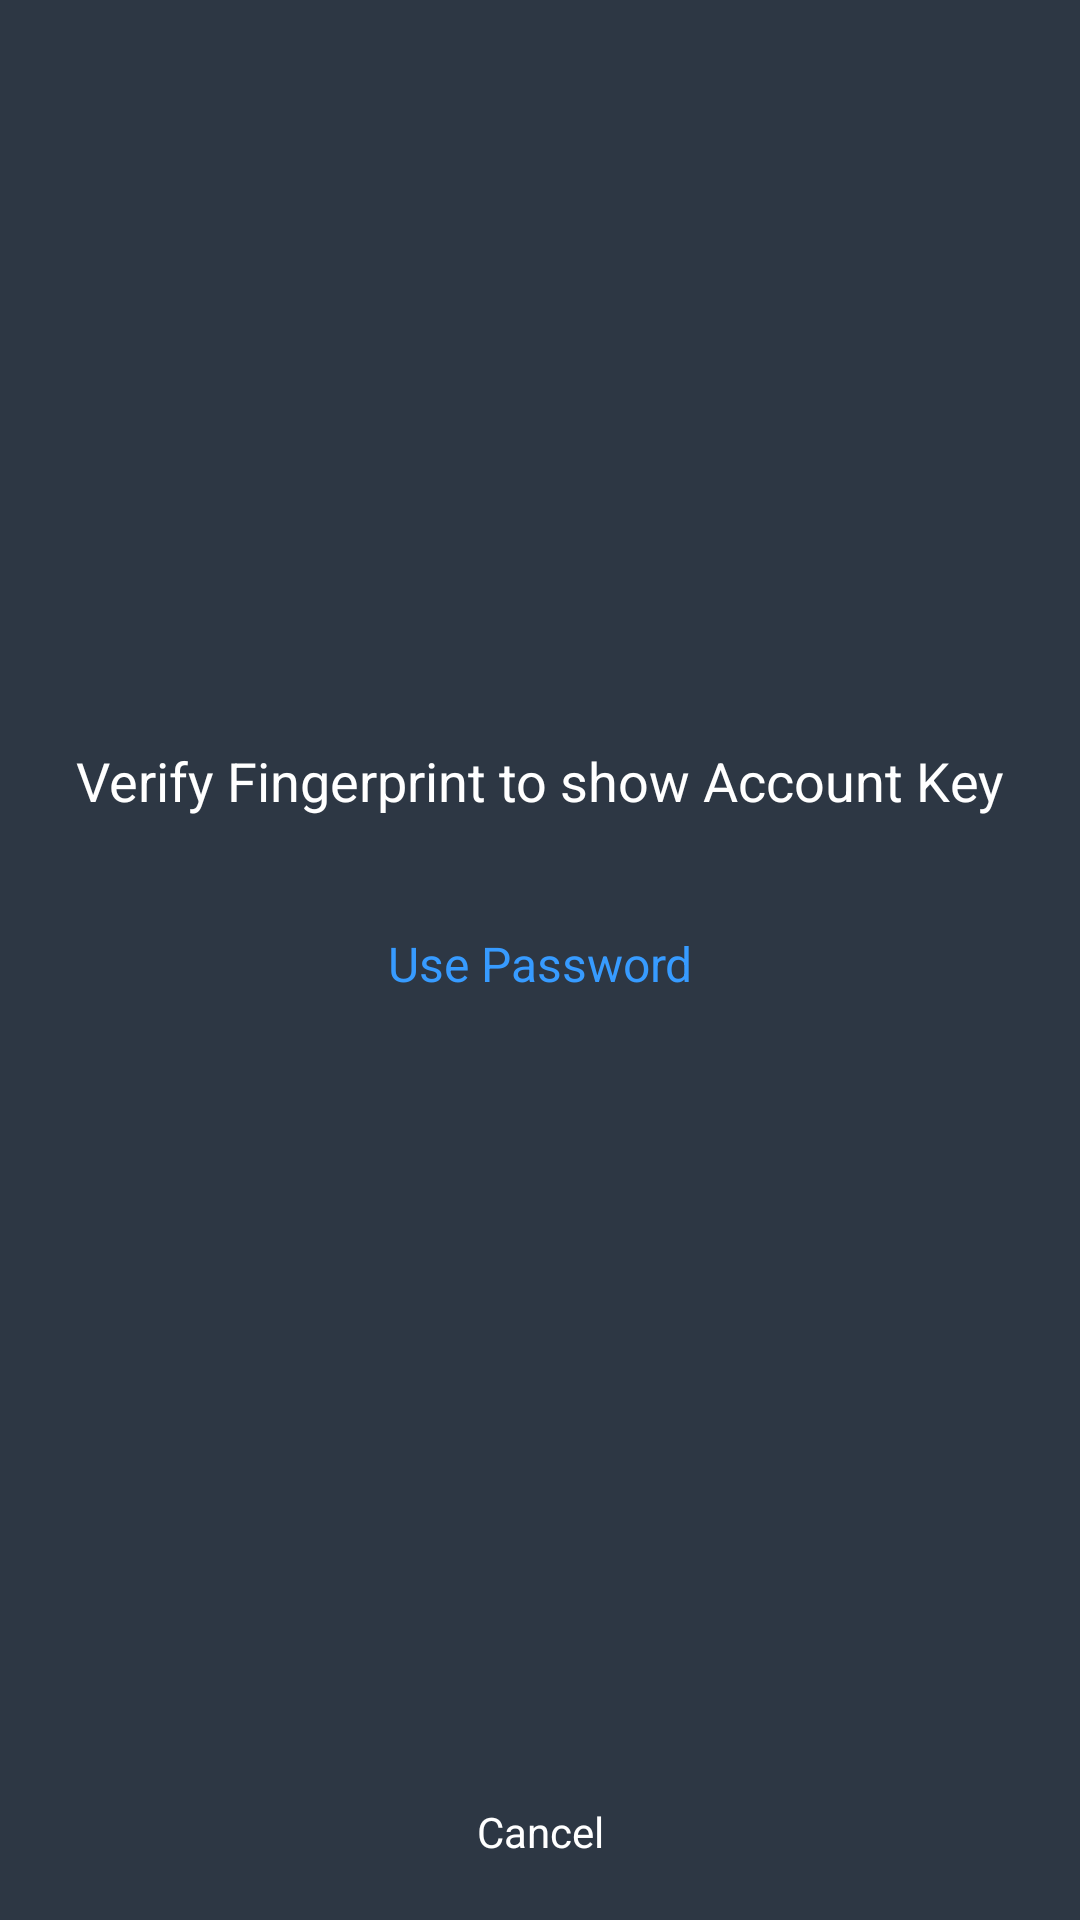

The Android layout XML behind this screen, and the referenced resources:
<!-- AndroidManifest.xml: application theme AppTheme -->
<!-- res/layout/fragment_verify_fingerprint.xml -->
<?xml version="1.0" encoding="utf-8"?>
<android.support.constraint.ConstraintLayout
    xmlns:android="http://schemas.android.com/apk/res/android"
    xmlns:app="http://schemas.android.com/apk/res-auto"
    xmlns:tools="http://schemas.android.com/tools"
    android:layout_width="match_parent"
    android:layout_height="match_parent"
    android:background="@color/me_verify_fingerprint_background">

    <ImageView
        android:id="@+id/verify_fingerprint_icon"
        android:layout_width="64dp"
        android:layout_height="64dp"
        android:layout_marginTop="104dp"
        app:layout_constraintEnd_toEndOf="parent"
        app:layout_constraintStart_toStartOf="parent"
        app:layout_constraintTop_toTopOf="parent"
        app:srcCompat="@drawable/me_fingerprint_icon" />

    <TextView
        android:id="@+id/verify_fingerprint_title"
        android:layout_width="wrap_content"
        android:layout_height="wrap_content"
        android:layout_marginTop="80dp"
        android:text="@string/me_fingerprint_verify_title"
        android:textColor="@color/white"
        android:textSize="18sp"
        app:layout_constraintEnd_toEndOf="parent"
        app:layout_constraintStart_toStartOf="parent"
        app:layout_constraintTop_toBottomOf="@+id/verify_fingerprint_icon" />

    <TextView
        android:id="@+id/verify_fingerprint_password"
        android:layout_width="wrap_content"
        android:layout_height="wrap_content"
        android:layout_marginTop="38dp"
        android:text="@string/me_fingerprint_change_to_password"
        android:textColor="@color/common_color_379BFF"
        android:textSize="16sp"
        app:layout_constraintEnd_toEndOf="parent"
        app:layout_constraintStart_toStartOf="parent"
        app:layout_constraintTop_toBottomOf="@+id/verify_fingerprint_title" />

    <TextView
        android:id="@+id/verify_fingerprint_cancel"
        android:layout_width="wrap_content"
        android:layout_height="wrap_content"
        android:layout_marginBottom="20dp"
        android:text="@string/me_cancel"
        android:textColor="@color/white"
        app:layout_constraintBottom_toBottomOf="parent"
        app:layout_constraintEnd_toEndOf="parent"
        app:layout_constraintStart_toStartOf="parent" />
</android.support.constraint.ConstraintLayout>
<!-- resources referenced by this layout -->
<resources>
  <color name="common_color_379BFF">#379BFF</color>
  <color name="me_verify_fingerprint_background">#E6182331</color>
  <color name="white">#ffffff</color>
  <string name="me_cancel">Cancel</string>
  <string name="me_fingerprint_change_to_password">Use Password</string>
  <string name="me_fingerprint_verify_title">Verify Fingerprint to show Account Key</string>
  <style name="AppTheme" parent="Theme.AppCompat.Light.DarkActionBar">
          
          <item name="colorPrimary">@color/colorPrimary</item>
          <item name="colorPrimaryDark">@color/colorPrimaryDark</item>
          <item name="colorAccent">@color/colorAccent</item>
      </style>
  <color name="colorPrimary">#3F51B5</color>
  <color name="colorPrimaryDark">#303F9F</color>
  <color name="colorAccent">#FF4081</color>
</resources>
